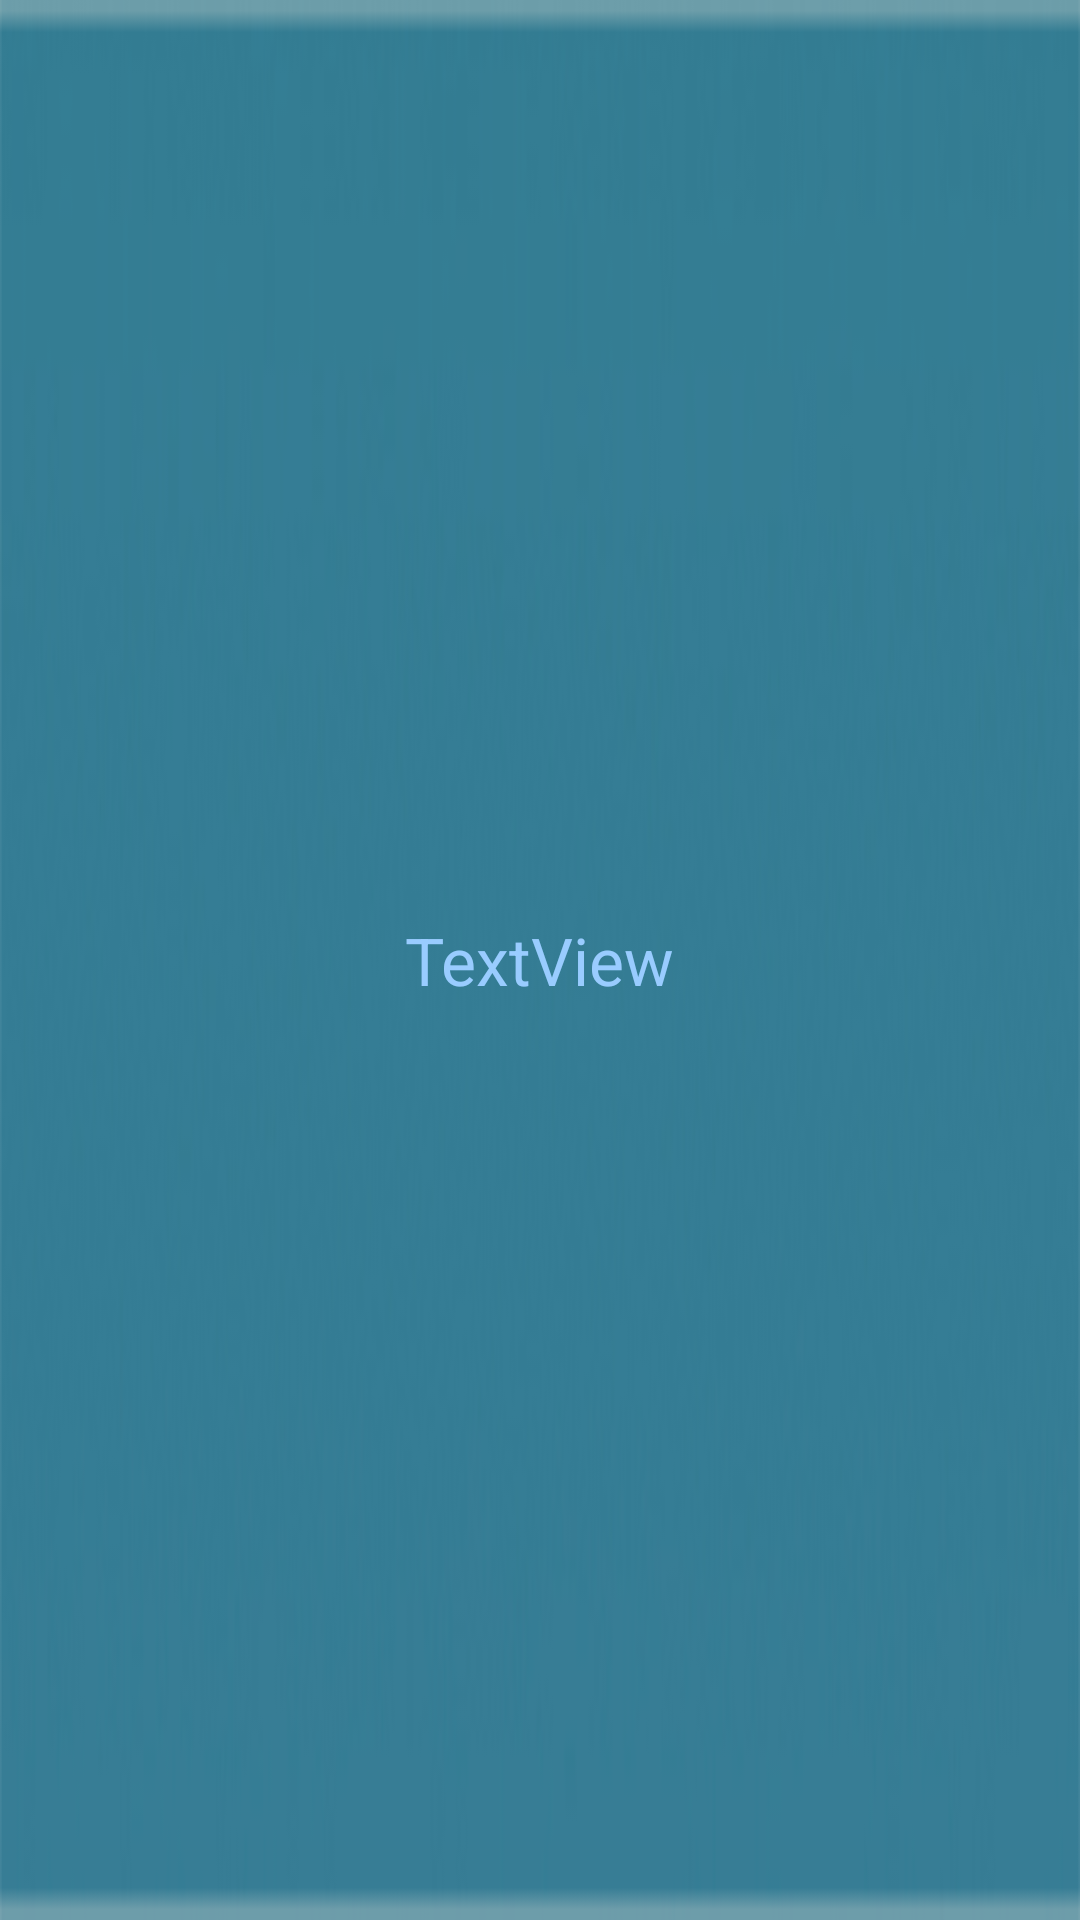

Android layout source for this screen:
<!-- AndroidManifest.xml: application theme AppTheme -->
<!-- res/layout/activity_huodong_detail.xml -->
<RelativeLayout xmlns:android="http://schemas.android.com/apk/res/android"
    android:layout_width="match_parent"
    android:layout_height="55dp"
    android:background="@drawable/title_bg" >

    <TextView
        android:id="@+id/huodong_main_title"
        android:layout_width="wrap_content"
        android:layout_height="wrap_content"
        android:layout_centerHorizontal="true"
        android:layout_centerVertical="true"
        android:text="TextView"
        android:textColor="#99CCFF"
        android:textSize="22sp" />

</RelativeLayout>
<!-- resources referenced by this layout -->
<resources>
  <!-- drawable title_bg: png bitmap (drawable-hdpi, 23905 bytes) -->
  <style name="AppTheme" parent="AppBaseTheme">
          
      </style>
  <style name="AppBaseTheme" parent="android:Theme.Light">
          
      </style>
</resources>
